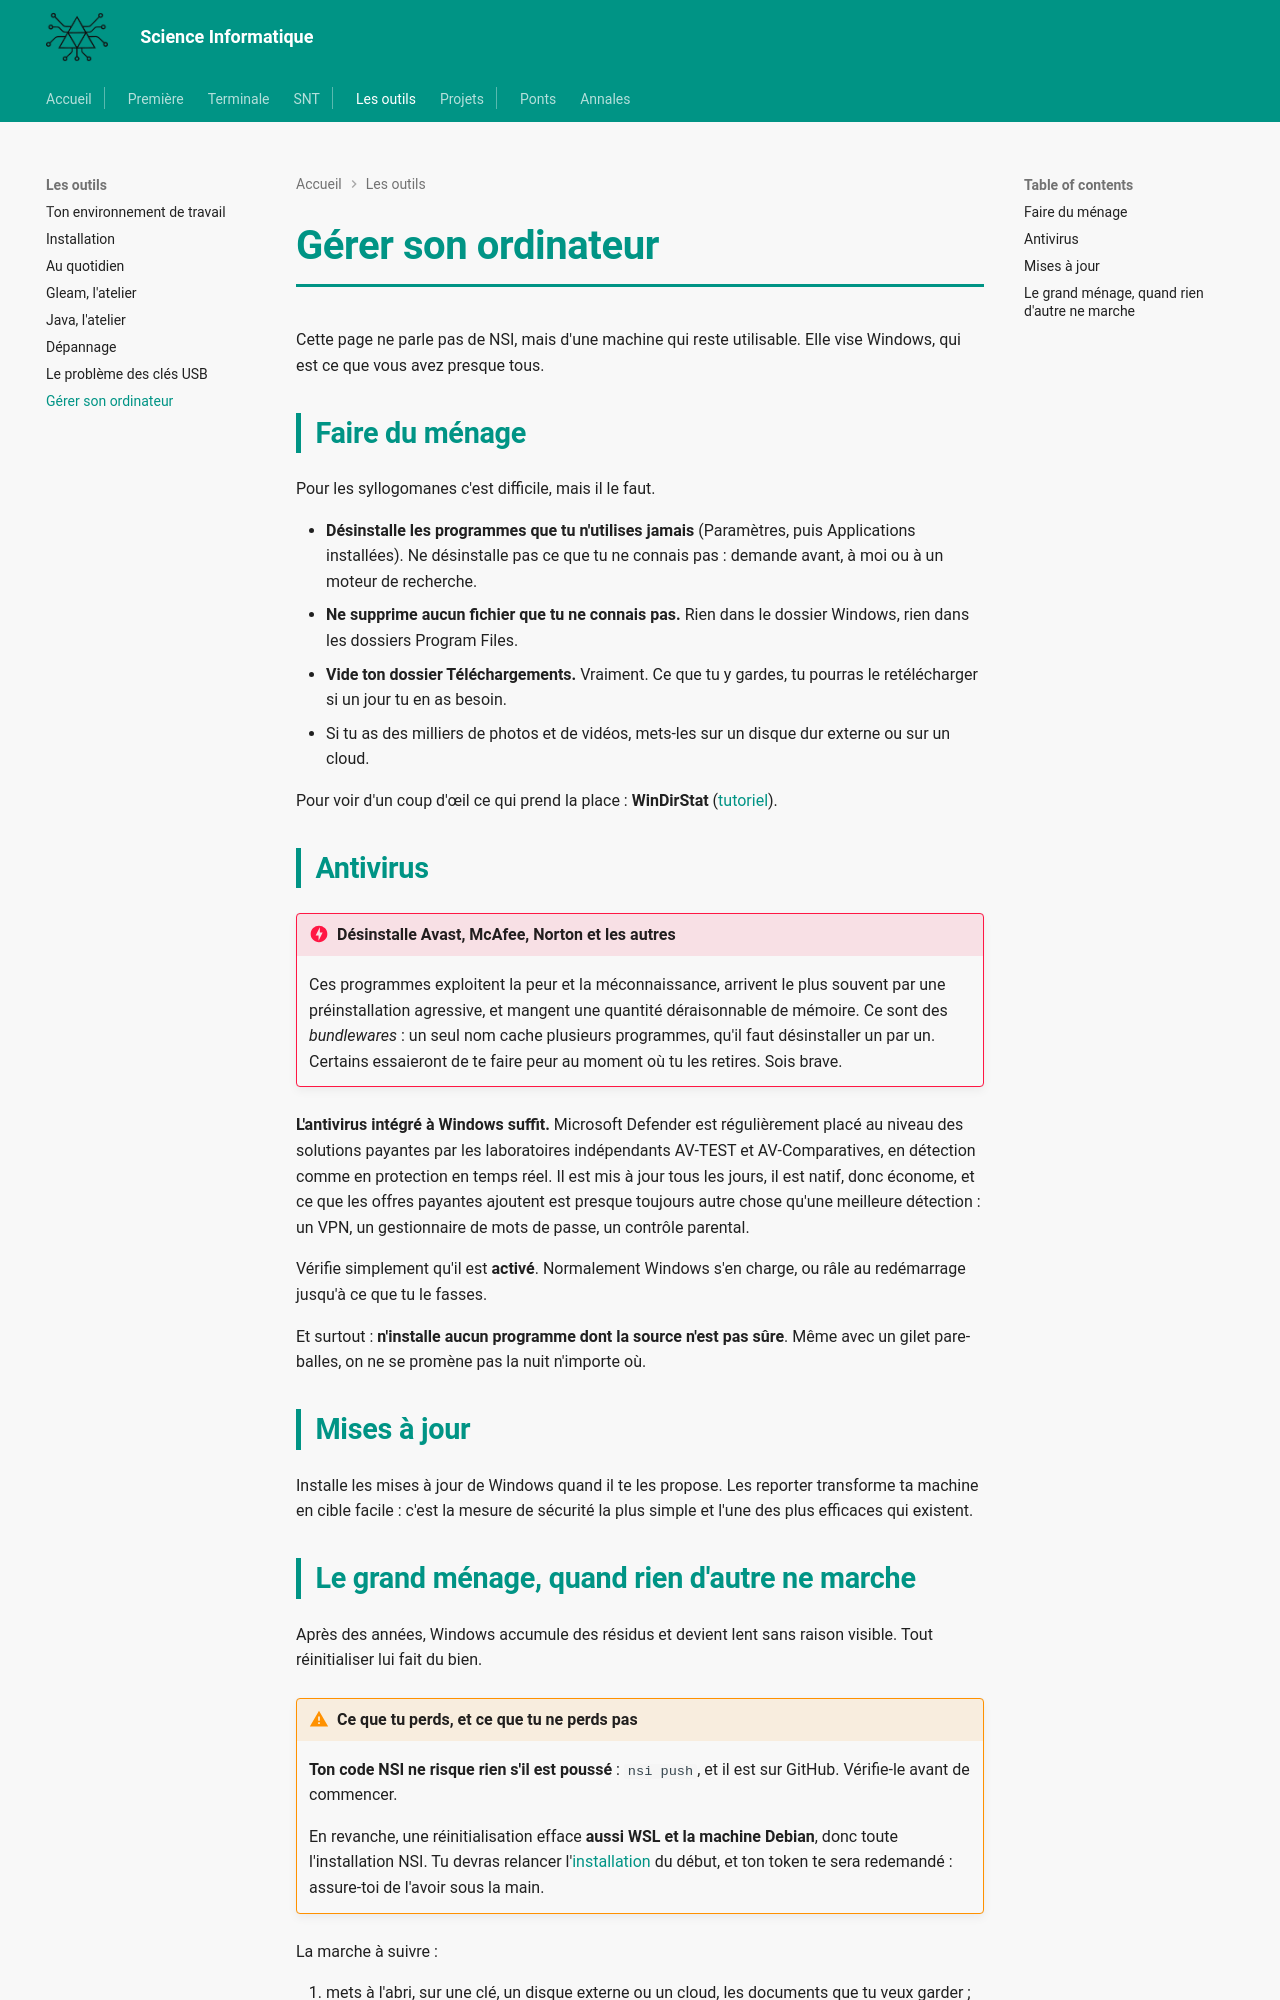

repository: MMarchand-NSI/MMarchand-NSI.github.io · page: les-outils/ordinateur/index.html · generator: mkdocs

# Gérer son ordinateur

Cette page ne parle pas de NSI, mais d'une machine qui reste utilisable. Elle vise Windows, qui est ce que vous avez presque tous.

## Faire du ménage

Pour les syllogomanes c'est difficile, mais il le faut.

- **Désinstalle les programmes que tu n'utilises jamais** (Paramètres, puis Applications installées). Ne désinstalle pas ce que tu ne connais pas : demande avant, à moi ou à un moteur de recherche.
- **Ne supprime aucun fichier que tu ne connais pas.** Rien dans le dossier Windows, rien dans les dossiers Program Files.
- **Vide ton dossier Téléchargements.** Vraiment. Ce que tu y gardes, tu pourras le retélécharger si un jour tu en as besoin.
- Si tu as des milliers de photos et de vidéos, mets-les sur un disque dur externe ou sur un cloud.

Pour voir d'un coup d'œil ce qui prend la place : **WinDirStat** ([tutoriel](https://www.youtube.com/watch?v=hvBTLLh-dYs)).

## Antivirus

!!! danger "Désinstalle Avast, McAfee, Norton et les autres"
    Ces programmes exploitent la peur et la méconnaissance, arrivent le plus souvent par une préinstallation agressive, et mangent une quantité déraisonnable de mémoire. Ce sont des *bundlewares* : un seul nom cache plusieurs programmes, qu'il faut désinstaller un par un. Certains essaieront de te faire peur au moment où tu les retires. Sois brave.

**L'antivirus intégré à Windows suffit.** Microsoft Defender est régulièrement placé au niveau des solutions payantes par les laboratoires indépendants AV-TEST et AV-Comparatives, en détection comme en protection en temps réel. Il est mis à jour tous les jours, il est natif, donc économe, et ce que les offres payantes ajoutent est presque toujours autre chose qu'une meilleure détection : un VPN, un gestionnaire de mots de passe, un contrôle parental.

Vérifie simplement qu'il est **activé**. Normalement Windows s'en charge, ou râle au redémarrage jusqu'à ce que tu le fasses.

Et surtout : **n'installe aucun programme dont la source n'est pas sûre**. Même avec un gilet pare-balles, on ne se promène pas la nuit n'importe où.

## Mises à jour

Installe les mises à jour de Windows quand il te les propose. Les reporter transforme ta machine en cible facile : c'est la mesure de sécurité la plus simple et l'une des plus efficaces qui existent.
